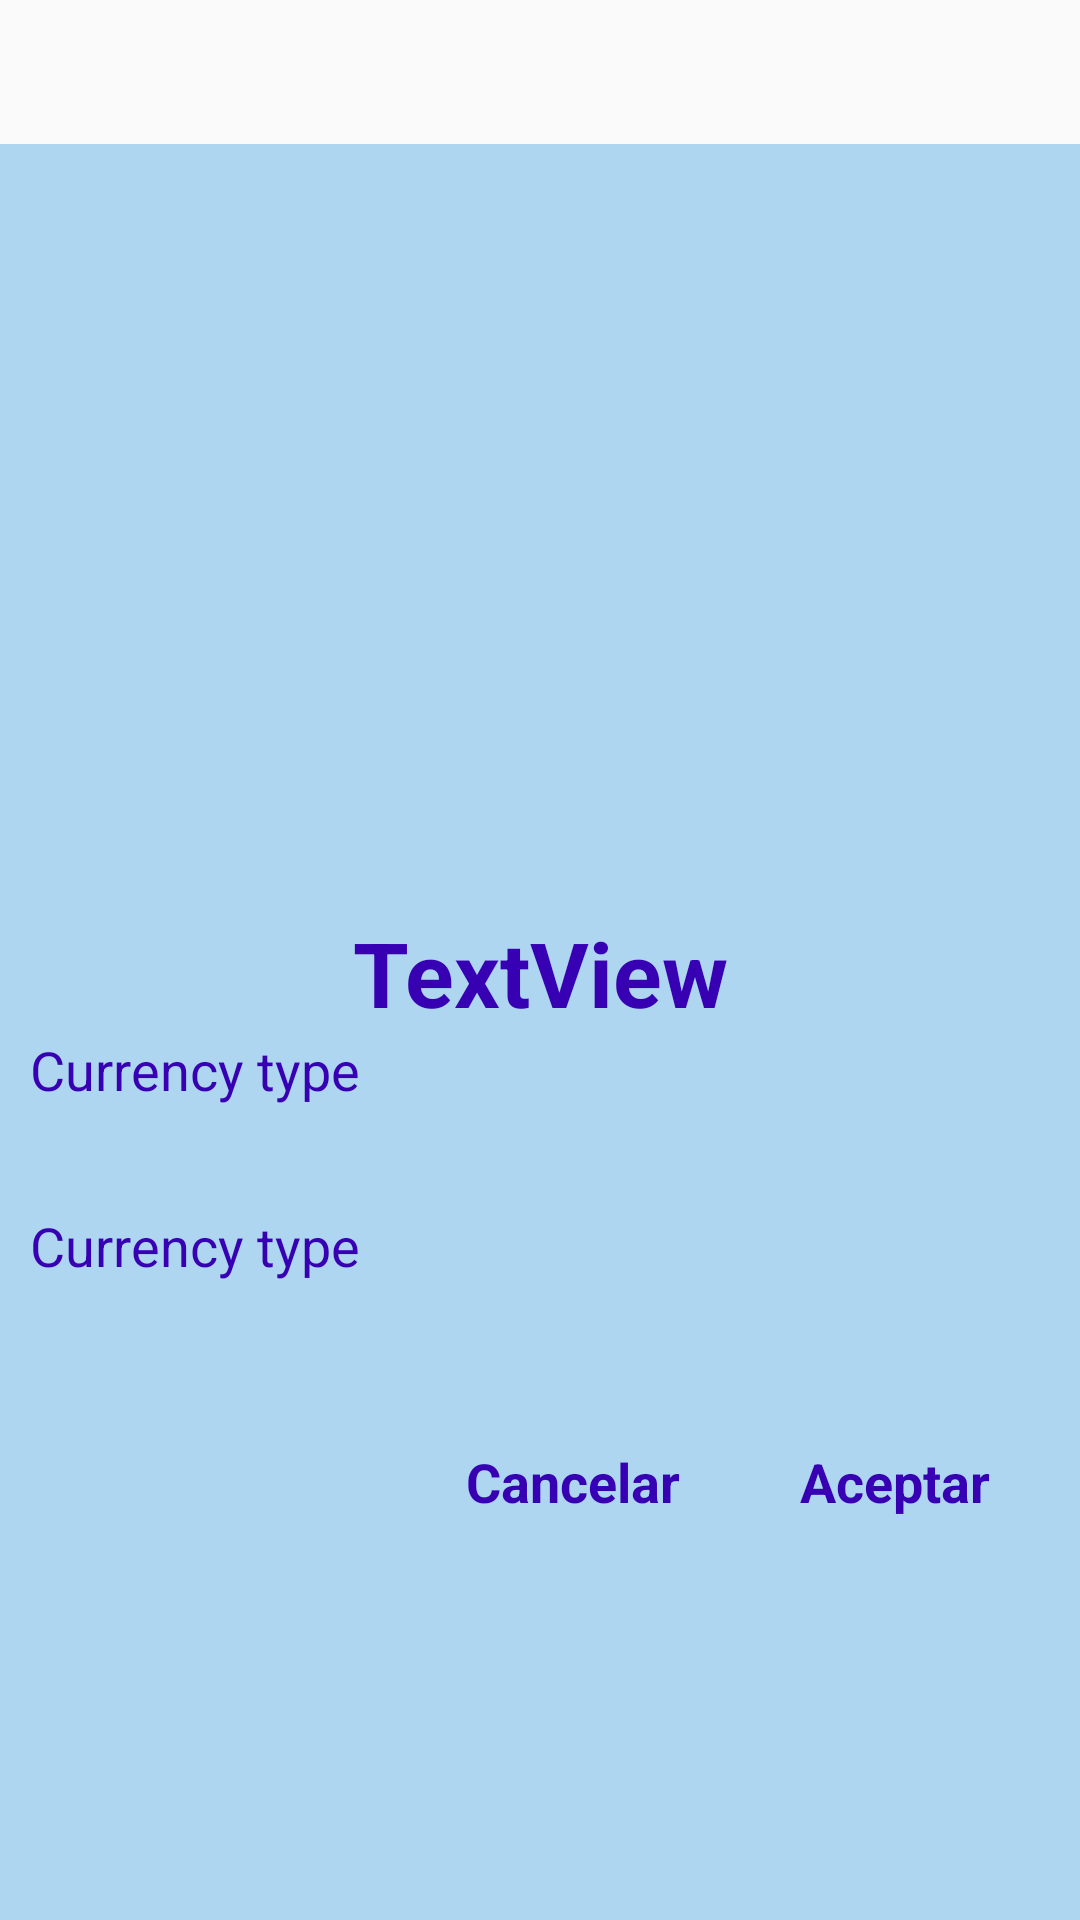

Write the Android layout XML for this screen, with the resource values it uses.
<!-- AndroidManifest.xml: application theme AppTheme -->
<!-- res/layout/fragment_blank.xml -->
<FrameLayout xmlns:android="http://schemas.android.com/apk/res/android"
    xmlns:tools="http://schemas.android.com/tools"
    android:layout_width="match_parent"
    android:layout_height="match_parent"
    xmlns:app="http://schemas.android.com/apk/res-auto"
    tools:context="com.test.chinchin.testcalculator.fragments.FragmentShowResults">

    <androidx.constraintlayout.widget.ConstraintLayout
        android:layout_width="match_parent"
        android:layout_height="match_parent">

        <LinearLayout
            android:layout_width="match_parent"
            android:layout_height="match_parent"
            android:layout_marginTop="48dp"
            android:background="@color/clear_blue"
            android:orientation="vertical"
            android:paddingTop="30dp"
            android:paddingBottom="20dp"
            app:layout_constraintBottom_toBottomOf="parent"
            app:layout_constraintEnd_toEndOf="parent"
            app:layout_constraintStart_toStartOf="parent"
            app:layout_constraintTop_toTopOf="parent">

            <ImageView
                android:id="@+id/qr_image"
                android:layout_width="200dp"
                android:layout_height="200dp"
                android:layout_gravity="center"
                android:layout_margin="8dp"/>

            <TextView
                android:id="@+id/txt_title"
                android:layout_width="match_parent"
                android:layout_height="wrap_content"
                android:layout_marginTop="10dp"
                android:gravity="center"
                android:text="TextView"
                android:textColor="@color/colorPrimaryDark"
                android:textSize="30sp"
                android:textStyle="bold" />


        <LinearLayout
            android:layout_width="match_parent"
            android:layout_height="wrap_content"
            android:orientation="vertical">

            <LinearLayout
                android:id="@+id/linear_operation0"
                android:layout_width="match_parent"
                android:layout_height="wrap_content"
                android:layout_marginBottom="10dp"
                android:gravity="start"
                android:orientation="vertical">

                <TextView
                    android:id="@+id/txt_currency"
                    android:layout_width="wrap_content"
                    android:layout_height="wrap_content"
                    android:paddingStart="10dp"
                    android:paddingEnd="10dp"
                    android:text="@string/operation"
                    android:textColor="@color/colorPrimaryDark"
                    android:textSize="18sp" />

                <TextView
                    android:id="@+id/txt_currency_value"
                    android:layout_width="wrap_content"
                    android:layout_height="wrap_content"
                    android:layout_gravity="center"
                    android:textColor="@color/colorPrimaryDark"
                    android:textSize="18sp"
                    tools:text="@string/null_value"/>
            </LinearLayout>

        </LinearLayout>

            <LinearLayout
                android:layout_width="match_parent"
                android:layout_height="wrap_content"
                android:orientation="vertical">

                <LinearLayout
                    android:id="@+id/linear_operation1"
                    android:layout_width="match_parent"
                    android:layout_height="wrap_content"
                    android:layout_marginBottom="10dp"
                    android:gravity="start"
                    android:orientation="vertical">

                    <TextView
                        android:id="@+id/txt_currency2"
                        android:layout_width="wrap_content"
                        android:layout_height="wrap_content"
                        android:paddingStart="10dp"
                        android:paddingEnd="10dp"
                        android:text="@string/operation"
                        android:textColor="@color/colorPrimaryDark"
                        android:textSize="18sp" />

                    <TextView
                        android:id="@+id/txt_currency_value2"
                        android:layout_width="wrap_content"
                        android:layout_height="wrap_content"
                        android:layout_gravity="center"
                        android:textColor="@color/colorPrimaryDark"
                        android:textSize="18sp"
                        tools:text="@string/null_value"/>
                </LinearLayout>

            </LinearLayout>

            <LinearLayout
                android:layout_width="match_parent"
                android:layout_height="wrap_content"
                android:layout_marginTop="20dp"
                android:layout_marginBottom="10dp"
                android:gravity="end"
                android:orientation="horizontal"
                android:paddingEnd="20dp">

                <TextView
                    android:id="@+id/txt_cancel"
                    android:layout_width="wrap_content"
                    android:layout_height="wrap_content"
                    android:layout_marginEnd="20dp"
                    android:paddingStart="10dp"
                    android:paddingEnd="10dp"
                    android:text="@string/dialog_cancel"
                    android:textColor="@color/colorPrimaryDark"
                    android:textSize="18sp"
                    android:textStyle="bold" />

                <TextView
                    android:id="@+id/txt_ok"
                    android:layout_width="wrap_content"
                    android:layout_height="wrap_content"
                    android:paddingStart="10dp"
                    android:paddingEnd="10dp"
                    android:text="@string/dialog_ok"
                    android:textColor="@color/colorPrimaryDark"
                    android:textSize="18sp"
                    android:textStyle="bold" />
            </LinearLayout>
        </LinearLayout>

    </androidx.constraintlayout.widget.ConstraintLayout>

</FrameLayout>
<!-- resources referenced by this layout -->
<resources>
  <color name="clear_blue">#aed6f1</color>
  <color name="colorPrimaryDark">#3700B3</color>
  <string name="dialog_cancel">Cancelar</string>
  <string name="dialog_ok">Aceptar</string>
  <string name="null_value">-</string>
  <string name="operation">Currency type</string>
  <style name="AppTheme" parent="Theme.AppCompat.Light.DarkActionBar">
          
          <item name="colorPrimary">@color/colorPrimary</item>
          <item name="colorPrimaryDark">@color/colorPrimaryDark</item>
          <item name="colorAccent">@color/colorAccent</item>
      </style>
  <color name="colorPrimary">#6200EE</color>
  <color name="colorAccent">#03DAC5</color>
</resources>
